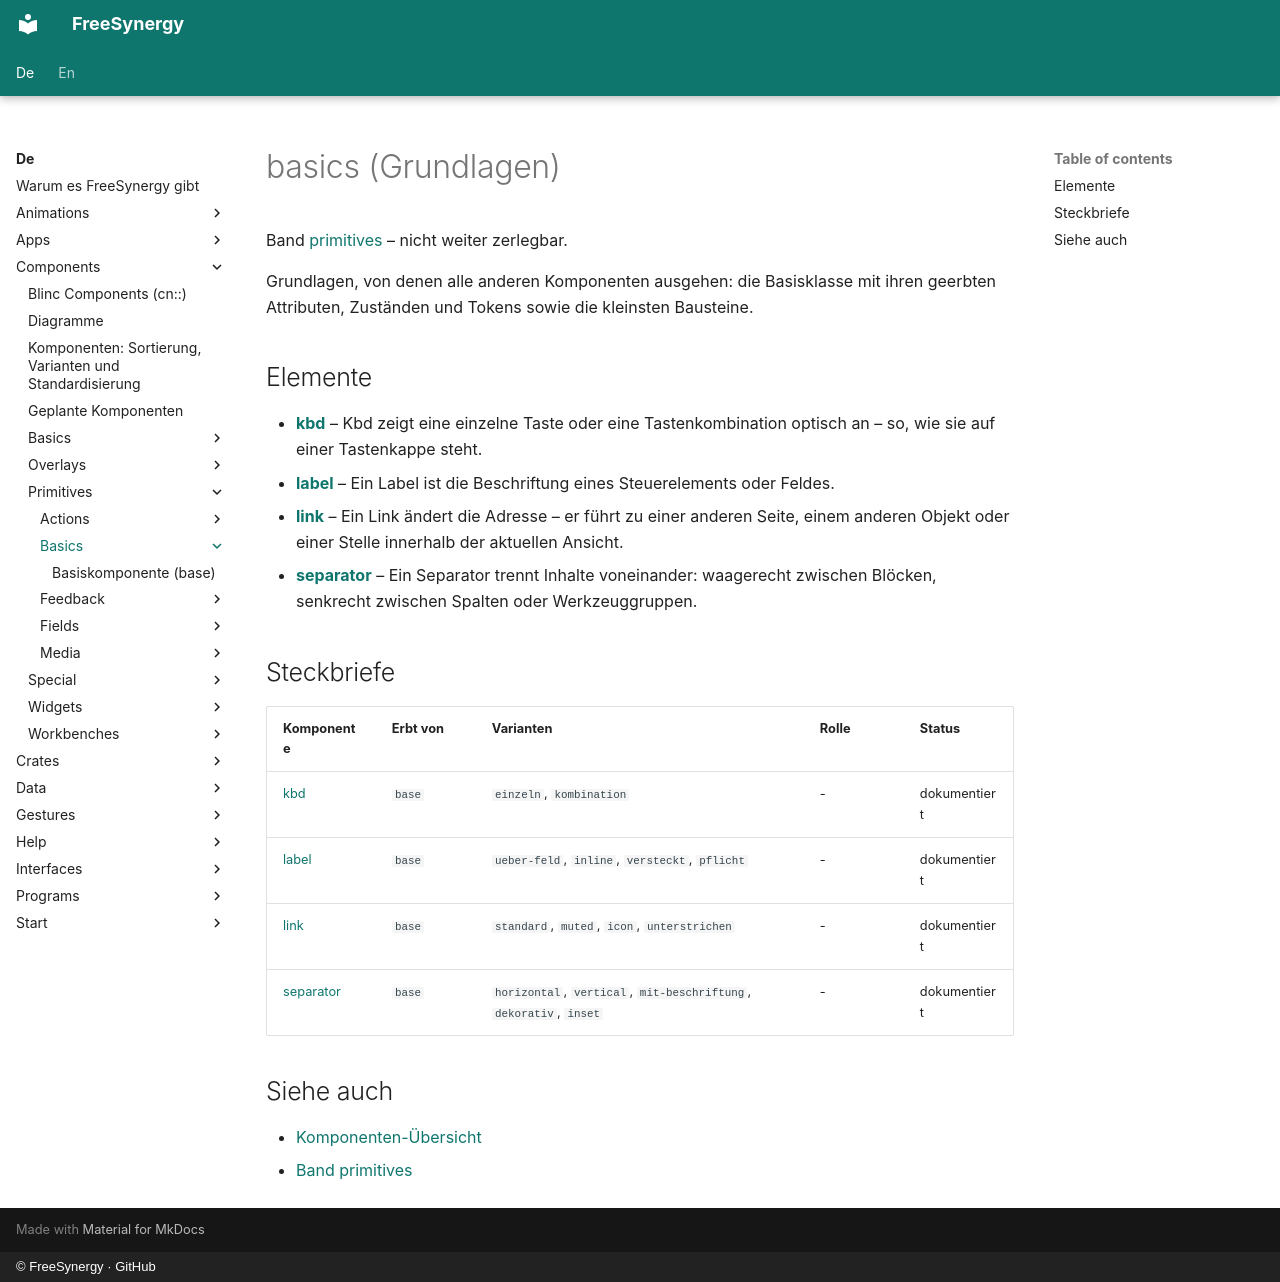

repository: FreeSynergy/fs-documentation · page: de/components/primitives/basics/index.html · generator: mkdocs · copyright: © FreeSynergy · GitHub

# basics (Grundlagen)

Band [primitives](../) – nicht weiter zerlegbar.

Grundlagen, von denen alle anderen Komponenten ausgehen: die Basisklasse mit ihren geerbten Attributen, Zuständen und Tokens sowie die kleinsten Bausteine.

## Elemente

- [**kbd**](./kbd/) – Kbd zeigt eine einzelne Taste oder eine Tastenkombination optisch an – so, wie sie auf einer Tastenkappe steht.
- [**label**](./label/) – Ein Label ist die Beschriftung eines Steuerelements oder Feldes.
- [**link**](./link/) – Ein Link ändert die Adresse – er führt zu einer anderen Seite, einem anderen Objekt oder einer Stelle innerhalb der aktuellen Ansicht.
- [**separator**](./separator/) – Ein Separator trennt Inhalte voneinander: waagerecht zwischen Blöcken, senkrecht zwischen Spalten oder Werkzeuggruppen.

## Steckbriefe

| Komponente | Erbt von | Varianten | Rolle | Status |
|------------|----------|-----------|-------|--------|
| [kbd](./kbd/) | `base` | `einzeln`, `kombination` | - | dokumentiert |
| [label](./label/) | `base` | `ueber-feld`, `inline`, `versteckt`, `pflicht` | - | dokumentiert |
| [link](./link/) | `base` | `standard`, `muted`, `icon`, `unterstrichen` | - | dokumentiert |
| [separator](./separator/) | `base` | `horizontal`, `vertical`, `mit-beschriftung`, `dekorativ`, `inset` | - | dokumentiert |

## Siehe auch

- [Komponenten-Übersicht](../../index.md)
- [Band primitives](../)
